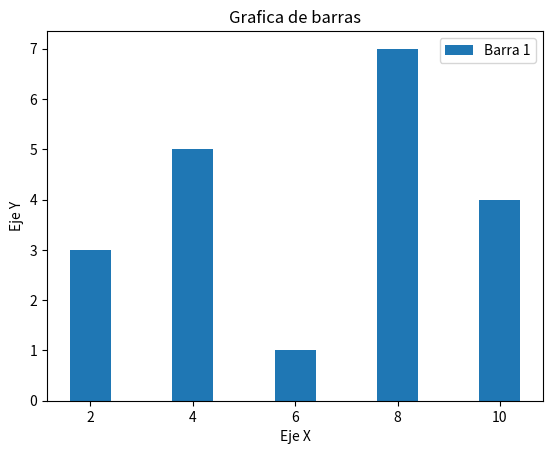

Here is the Python script that generated this plot:
#Diagrama de barras
import matplotlib.pyplot as plt
x1 = [2, 4, 6, 8, 10]
y1 = [3, 5, 1, 7, 4]

plt.bar(x1, y1,label='Barra 1')

plt.xlabel('Eje X')
plt.ylabel('Eje Y')
plt.title('Grafica de barras')
plt.legend()

plt.show()